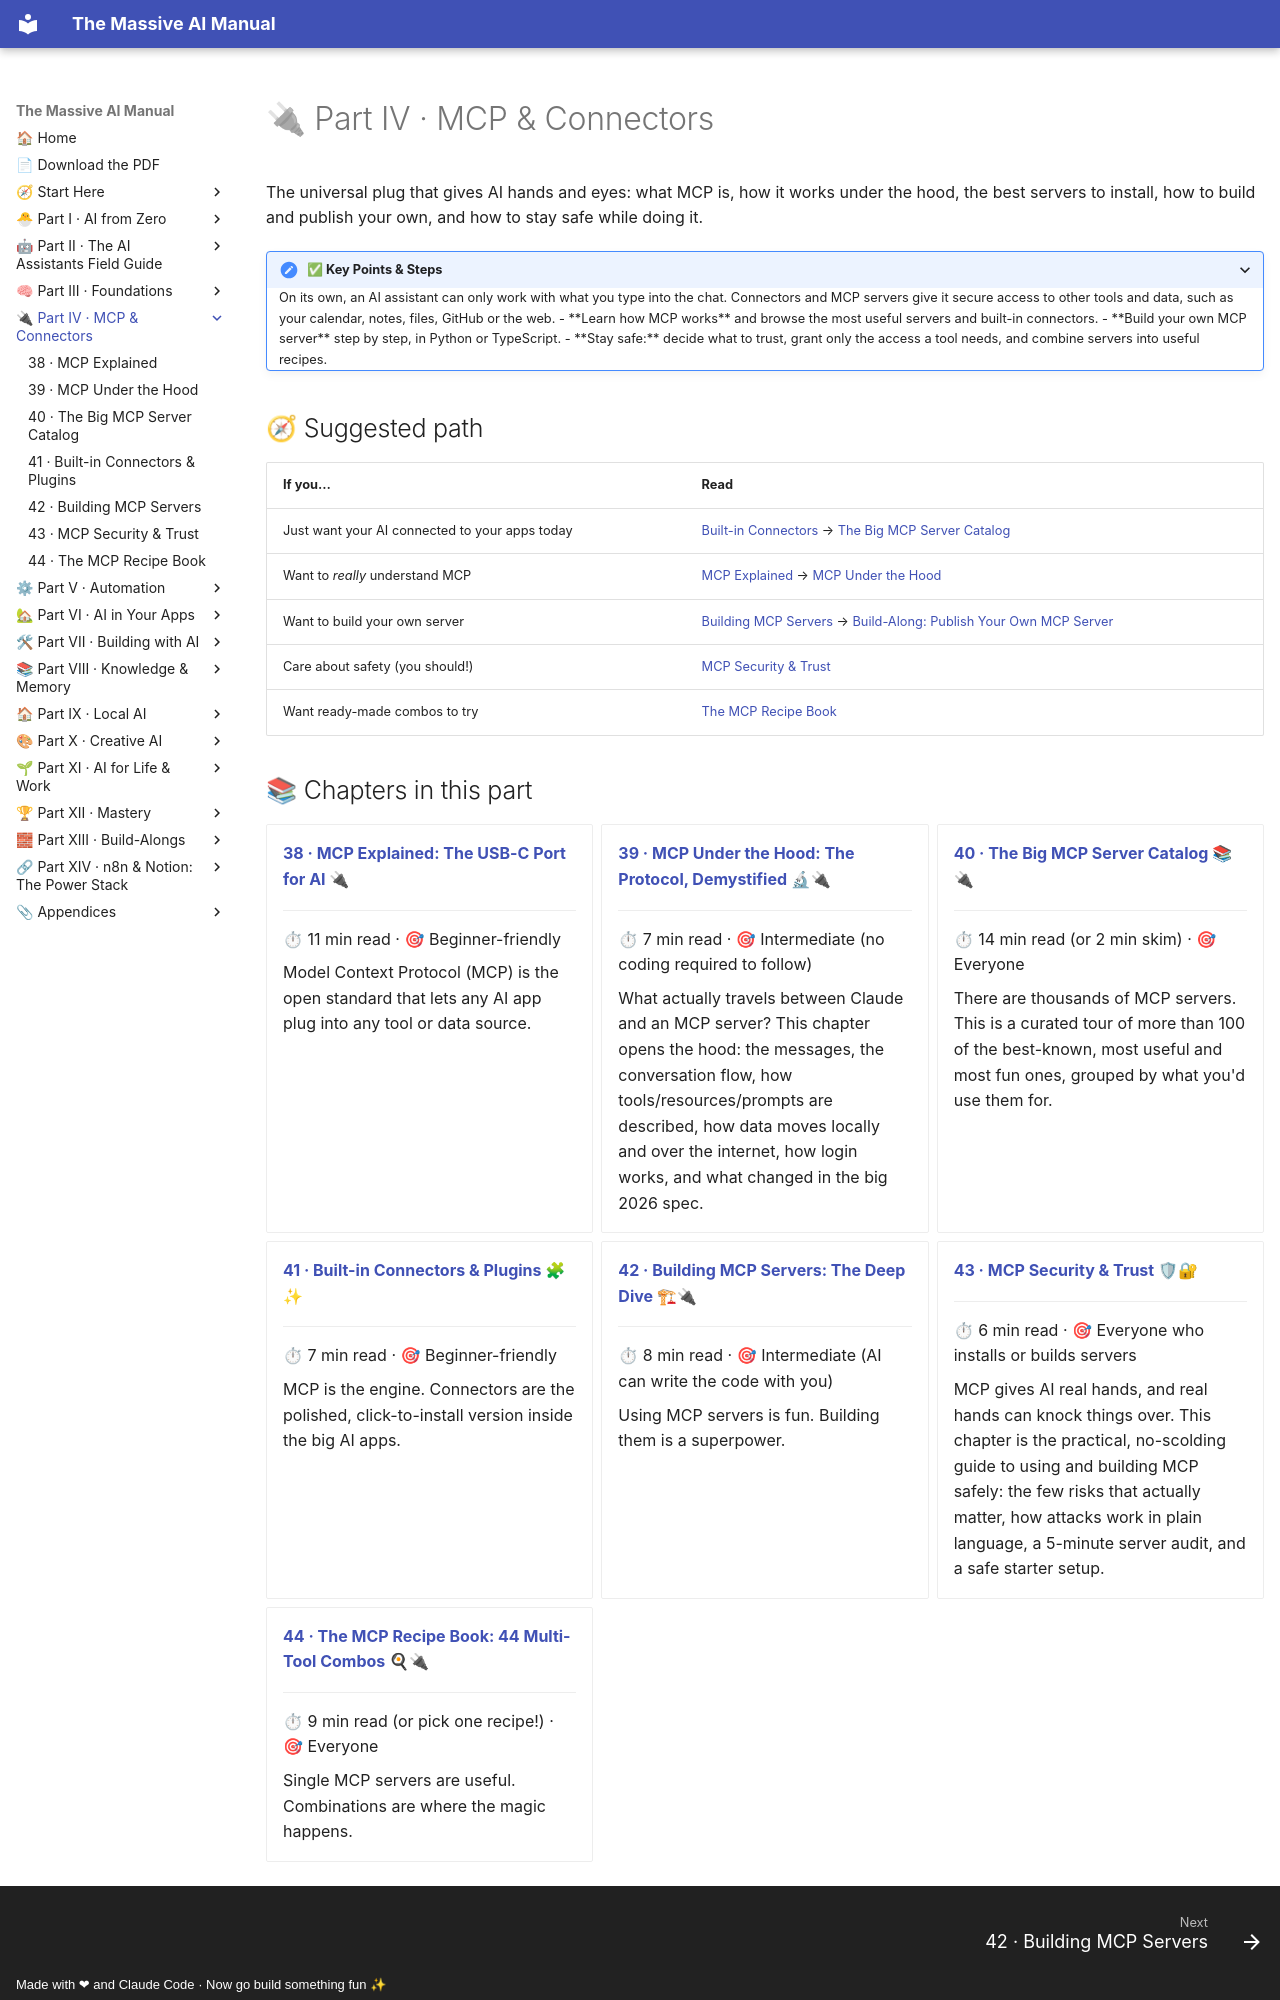

repository: Axmann8/AI_For_Advanced_Beginners · page: part-4-mcp-and-connectors/index.html · generator: mkdocs · copyright: Made with ❤ and Claude Code · Now go build something fun ✨

# 🔌 Part IV · MCP & Connectors

The universal plug that gives AI hands and eyes: what MCP is, how it works under the hood, the best servers to install,
how to build and publish your own, and how to stay safe while doing it.

<details class="keypoints" open>
<summary>✅ Key Points & Steps</summary>

On its own, an AI assistant can only work with what you type into the chat. Connectors and MCP servers give it secure access to other tools and data, such as your calendar, notes, files, GitHub or the web.

- **Learn how MCP works** and browse the most useful servers and built-in connectors.
- **Build your own MCP server** step by step, in Python or TypeScript.
- **Stay safe:** decide what to trust, grant only the access a tool needs, and combine servers into useful recipes.

</details>

## 🧭 Suggested path

| If you… | Read |
|---|---|
| Just want your AI connected to your apps today | [Built-in Connectors](41-built-in-connectors.md) → [The Big MCP Server Catalog](40-mcp-server-catalog.md) |
| Want to *really* understand MCP | [MCP Explained](38-mcp-explained.md) → [MCP Under the Hood](39-mcp-under-the-hood.md) |
| Want to build your own server | [Building MCP Servers](42-building-mcp-servers.md) → [Build-Along: Publish Your Own MCP Server](../part-13-build-alongs/113-build-along-publish-an-mcp-server.md) |
| Care about safety (you should!) | [MCP Security & Trust](43-mcp-security-and-trust.md) |
| Want ready-made combos to try | [The MCP Recipe Book](44-mcp-recipe-book.md) |
